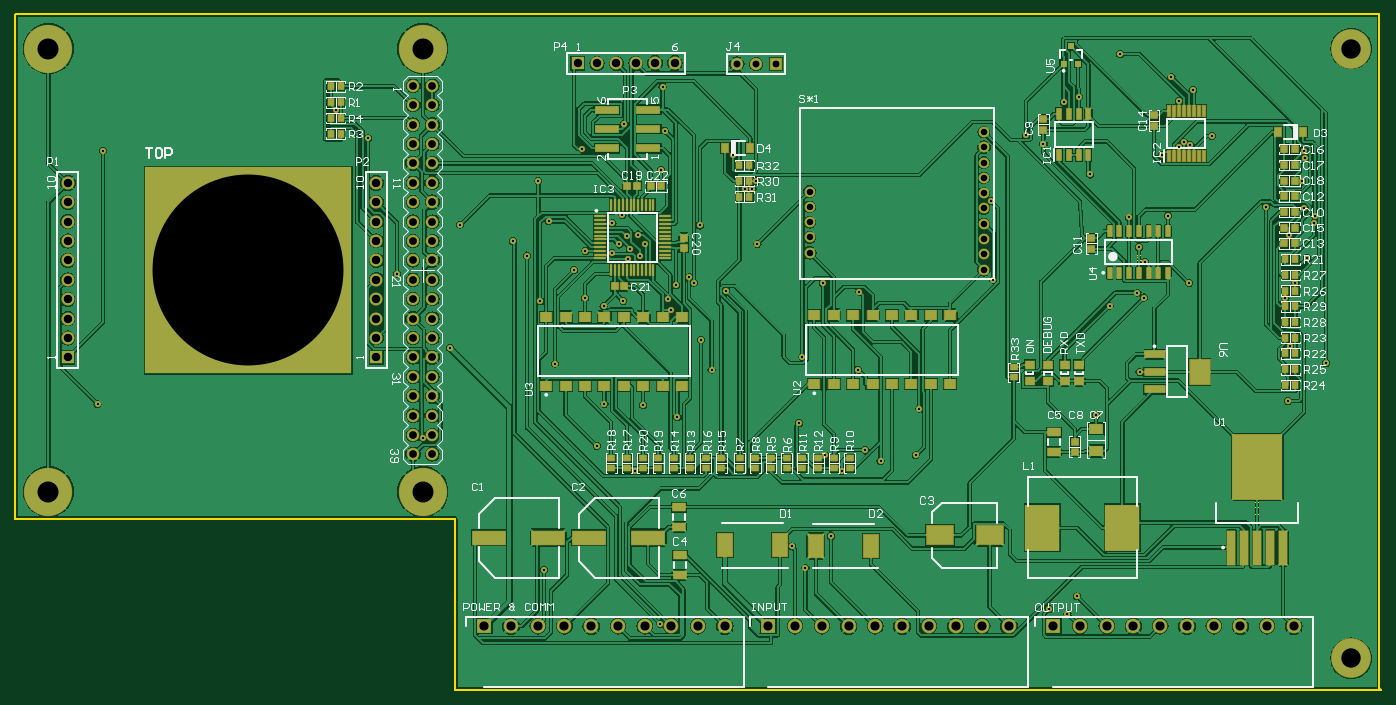
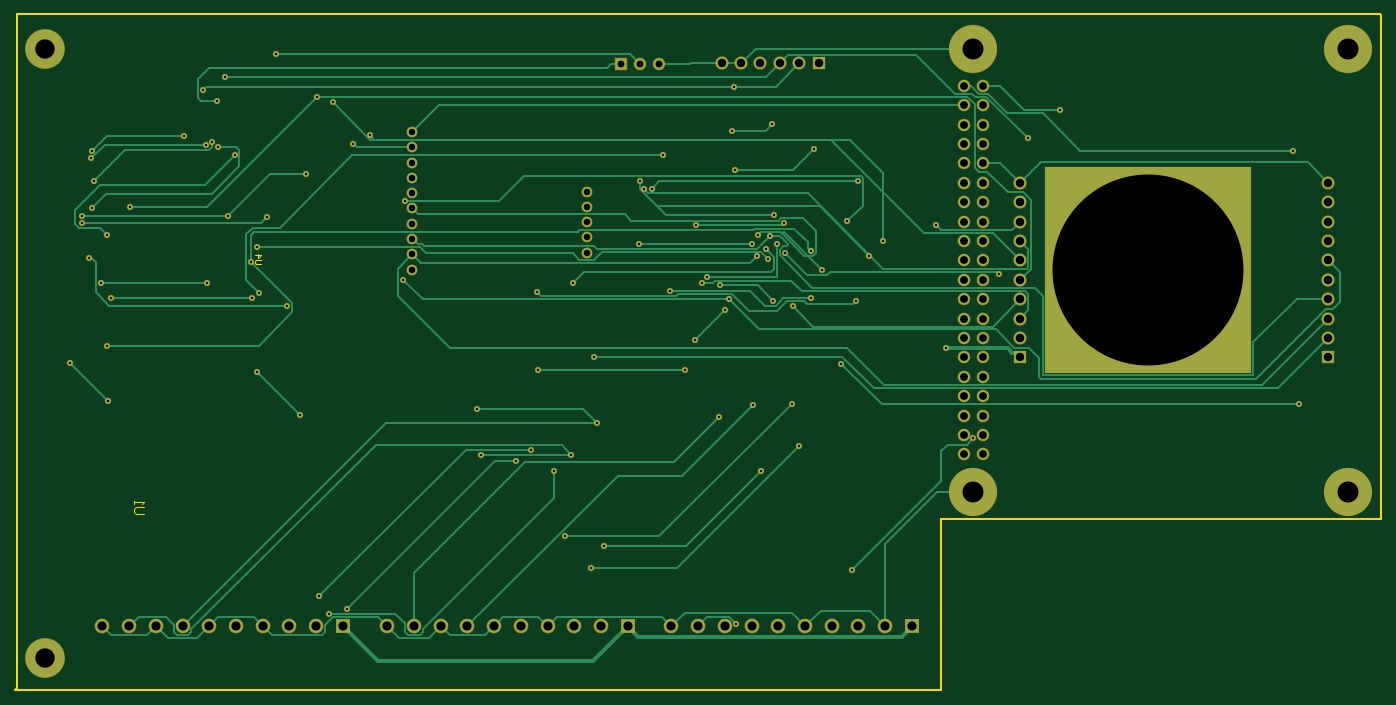
Circuit board: 10 layer files. Board 16.6 x 34.1 mm.
- drill: mainboard-kugreen-RoundHoles.TXT (2947 bytes)
- drill: mainboard-kugreen-SquareHoles.TXT (105 bytes)
- bottom_copper: mainboard-kugreen.GBL (16013 bytes)
- bottom_mask: mainboard-kugreen.GBS (5343 bytes)
- outline: mainboard-kugreen.GKO (366 bytes)
- outline: mainboard-kugreen.GM1 (499 bytes)
- top_copper: mainboard-kugreen.GTL (182897 bytes)
- top_silk: mainboard-kugreen.GTO (46066 bytes)
- paste: mainboard-kugreen.GTP (7134 bytes)
- top_mask: mainboard-kugreen.GTS (12323 bytes)

=== drill: mainboard-kugreen-RoundHoles.TXT ===
M48
;Layer_Color=9474304
;FILE_FORMAT=2:5
INCH,TZ
;TYPE=PLATED
T1F00S00C0.01181
T2F00S00C0.03346
T3F00S00C0.03543
T4F00S00C0.04000
T5F00S00C0.04331
T6F00S00C0.04724
T7F00S00C0.10000
T8F00S00C0.10827
%
T01
X432500Y138700
X632800Y146400
X642321Y143900
X647203Y152800
X657100Y246100
X679504Y268504
X681800Y306800
X678400Y309400
X664023Y302722
X754700Y306800
X756900Y282000
X775600Y273200
X756000Y253600
X566000Y249600
X564100Y225500
X546000Y222600
X538100Y228200
X526000Y217400
X517600Y225500
X503937Y242126
X505700Y276400
X534500Y269700
X535100Y309900
X520400Y183800
X500300Y178600
X507300Y167500
X372500Y166500
X399700Y230400
X403661Y252000
X423661Y251300
X441300Y245100
X458900Y269700
X453400Y285000
X438000Y300400
X436200Y306000
X413400Y305200
X403200Y302400
X393661Y306600
X370600Y304900
X378100Y272800
X324100Y280700
X419600Y217400
X466400Y310200
X310000Y234600
X142400Y251900
X145200Y382500
X265200Y403500
X281800Y388900
X296800Y319200
X329200Y344400
X356400Y336000
X363700Y328500
X375000Y346100
X369600Y367000
X392300Y383400
X413900Y396200
X434700Y392900
X432972Y372800
X433600Y415600
X412920Y349300
X407800Y345200
X415122Y338378
X421000Y339278
X424400Y334500
X421817Y328000
X415761Y326900
X416800Y331900
X411378Y334222
X407400Y329900
X393800Y330906
X387900Y320900
X440600Y313100
X449900Y314521
X447400Y317300
X452900Y344000
X482531Y334500
X479935Y362900
X475900Y363000
X481900Y366949
X470000Y380100
X516298Y314200
X604100Y316100
X602800Y356600
X621000Y390400
X629921Y386200
X640354Y407554
X648150Y410400
X669500Y432400
X695932Y420700
X699705Y408000
X707200Y413800
X705623Y385600
X702264Y386831
X699600Y384400
X690900Y380300
X694134Y349000
X674134Y348100
X679134Y332800
X682300Y325100
X705100Y314400
X759831
X765800Y327300
X756500Y338900
X769600Y345100
X769678Y349000
X764400Y353007
X763400Y366700
X764900Y378600
X764500Y382600
X744600Y353700
X716800Y390200
X654100Y370300
T02
X509449Y329921
Y337795
Y345669
Y353543
Y361417
X599213Y360630
Y352756
Y344882
Y337008
Y329134
Y321260
Y368504
Y376378
Y384252
Y392126
T03
X471890Y427165
X481890
X491890
T04
X315000Y226000
Y236000
Y246000
Y256000
Y266000
Y276000
Y286000
Y296000
Y306000
X305000
Y296000
Y286000
Y276000
Y266000
Y256000
Y246000
Y236000
Y226000
Y316000
Y326000
Y336000
Y346000
Y356000
Y366000
Y376000
Y386000
Y396000
Y406000
Y416000
X315000
Y406000
Y396000
Y386000
Y376000
Y366000
Y356000
Y346000
Y336000
Y326000
Y316000
T05
X286087Y276000
Y286000
Y296000
Y306000
X127031Y305961
Y295961
Y285961
Y275961
Y315961
Y325961
Y335961
Y345961
Y355961
Y365961
X286087Y366000
Y356000
Y346000
Y336000
Y326000
Y316000
X389843Y427559
X399843
X409843
X419843
X429843
X439843
T06
X341732Y137402
X355512
X369291
X383071
X396850
X410630
X424409
X438189
X451969
X465748
X488189
X501969
X515748
X529528
X543307
X557087
X570866
X584646
X598425
X612205
X635039
X648819
X662598
X676378
X690157
X703937
X717717
X731496
X745276
X759055
T07
X788583Y120866
Y435173
T08
X310000Y206827
X117087
Y435173
X310000
M30

=== drill: mainboard-kugreen-SquareHoles.TXT ===
M48
;Layer_Color=9474304
;FILE_FORMAT=2:5
INCH,TZ
;TYPE=PLATED
T9F00S00C0.98425
%
T09
X220000Y321000
M30

=== bottom_copper: mainboard-kugreen.GBL (16013 bytes, source omitted) ===
=== bottom_mask: mainboard-kugreen.GBS ===
G04*
G04 #@! TF.GenerationSoftware,Altium Limited,Altium Designer,20.0.13 (296)*
G04*
G04 Layer_Color=16711935*
%FSLAX25Y25*%
%MOIN*%
G70*
G01*
G75*
%ADD72C,0.06500*%
%ADD73C,0.24910*%
%ADD74C,0.20500*%
%ADD75R,1.06799X1.06799*%
%ADD76C,0.06799*%
%ADD77R,0.06799X0.06799*%
%ADD78R,0.06406X0.06406*%
%ADD79C,0.06406*%
%ADD80R,0.06799X0.06799*%
%ADD81R,0.07587X0.07587*%
%ADD82C,0.07587*%
%ADD83C,0.05618*%
%ADD84C,0.03256*%
D72*
X315000Y226000D02*
D03*
Y236000D02*
D03*
Y246000D02*
D03*
Y256000D02*
D03*
Y266000D02*
D03*
Y276000D02*
D03*
X305000Y226000D02*
D03*
Y236000D02*
D03*
Y246000D02*
D03*
Y256000D02*
D03*
Y266000D02*
D03*
Y276000D02*
D03*
X315000Y286000D02*
D03*
X305000D02*
D03*
X315000Y296000D02*
D03*
Y306000D02*
D03*
Y316000D02*
D03*
Y326000D02*
D03*
Y336000D02*
D03*
Y346000D02*
D03*
X305000Y296000D02*
D03*
Y306000D02*
D03*
Y316000D02*
D03*
Y326000D02*
D03*
Y336000D02*
D03*
Y346000D02*
D03*
X315000Y356000D02*
D03*
X305000D02*
D03*
X315000Y366000D02*
D03*
Y376000D02*
D03*
Y386000D02*
D03*
Y396000D02*
D03*
Y406000D02*
D03*
Y416000D02*
D03*
X305000Y366000D02*
D03*
Y376000D02*
D03*
Y386000D02*
D03*
Y396000D02*
D03*
Y406000D02*
D03*
Y416000D02*
D03*
D73*
X310000Y435173D02*
D03*
Y206827D02*
D03*
X117087D02*
D03*
Y435173D02*
D03*
D74*
X788583D02*
D03*
Y120866D02*
D03*
D75*
X220000Y321000D02*
D03*
D76*
X419843Y427559D02*
D03*
X399843D02*
D03*
X409843D02*
D03*
X429843D02*
D03*
X439843D02*
D03*
X286087Y366000D02*
D03*
Y356000D02*
D03*
Y326000D02*
D03*
Y306000D02*
D03*
Y286000D02*
D03*
Y296000D02*
D03*
Y316000D02*
D03*
Y336000D02*
D03*
Y346000D02*
D03*
X127031Y365961D02*
D03*
Y355961D02*
D03*
Y325961D02*
D03*
Y305961D02*
D03*
Y285961D02*
D03*
Y295961D02*
D03*
Y315961D02*
D03*
Y335961D02*
D03*
Y345961D02*
D03*
D77*
X389843Y427559D02*
D03*
D78*
X491890Y427165D02*
D03*
D79*
X481890D02*
D03*
X471890D02*
D03*
D80*
X286087Y276000D02*
D03*
X127031Y275961D02*
D03*
D81*
X635039Y137402D02*
D03*
X488189D02*
D03*
X341732D02*
D03*
D82*
X648819D02*
D03*
X662598D02*
D03*
X676378D02*
D03*
X690157D02*
D03*
X703937D02*
D03*
X717717D02*
D03*
X731496D02*
D03*
X745276D02*
D03*
X759055D02*
D03*
X501969D02*
D03*
X515748D02*
D03*
X529528D02*
D03*
X543307D02*
D03*
X557087D02*
D03*
X570866D02*
D03*
X584646D02*
D03*
X598425D02*
D03*
X612205D02*
D03*
X355512D02*
D03*
X369291D02*
D03*
X383071D02*
D03*
X396850D02*
D03*
X410630D02*
D03*
X424409D02*
D03*
X438189D02*
D03*
X451969D02*
D03*
X465748D02*
D03*
D83*
X509449Y361417D02*
D03*
Y353543D02*
D03*
Y345669D02*
D03*
Y337795D02*
D03*
Y329921D02*
D03*
X599213Y321260D02*
D03*
Y329134D02*
D03*
Y337008D02*
D03*
Y344882D02*
D03*
Y352756D02*
D03*
Y360630D02*
D03*
Y368504D02*
D03*
Y376378D02*
D03*
Y384252D02*
D03*
Y392126D02*
D03*
D84*
X503937Y242126D02*
D03*
X679504Y268504D02*
D03*
X657100Y246100D02*
D03*
X403200Y302400D02*
D03*
X145200Y382500D02*
D03*
X310000Y234600D02*
D03*
X372500Y166500D02*
D03*
X648150Y410400D02*
D03*
X744600Y353700D02*
D03*
X640354Y407554D02*
D03*
X356400Y336000D02*
D03*
X621000Y390400D02*
D03*
X407400Y329900D02*
D03*
X296800Y319200D02*
D03*
X507300Y167500D02*
D03*
X399700Y230400D02*
D03*
X393661Y306600D02*
D03*
X466400Y310200D02*
D03*
X520400Y183800D02*
D03*
X403661Y252000D02*
D03*
X423661Y251300D02*
D03*
X453400Y285000D02*
D03*
X438000Y300400D02*
D03*
X441300Y245100D02*
D03*
X436200Y306000D02*
D03*
X387900Y320900D02*
D03*
X378100Y272800D02*
D03*
X142400Y251900D02*
D03*
X421000Y339278D02*
D03*
X421817Y328000D02*
D03*
X482531Y334500D02*
D03*
X424400D02*
D03*
X764400Y353007D02*
D03*
X699600Y384400D02*
D03*
X763400Y366700D02*
D03*
X702264Y386831D02*
D03*
X765800Y327300D02*
D03*
X664023Y302722D02*
D03*
X759831Y314400D02*
D03*
X705100D02*
D03*
X416800Y331900D02*
D03*
X516298Y314200D02*
D03*
X538100Y228200D02*
D03*
X647203Y152800D02*
D03*
X370600Y304900D02*
D03*
X535100Y309900D02*
D03*
X566000Y249600D02*
D03*
X602800Y356600D02*
D03*
X375000Y346100D02*
D03*
X564100Y225500D02*
D03*
X517600D02*
D03*
X265200Y403500D02*
D03*
X669500Y432400D02*
D03*
X475900Y363000D02*
D03*
X369600Y367000D02*
D03*
X329200Y344400D02*
D03*
X481900Y366949D02*
D03*
X412920Y349300D02*
D03*
X363700Y328500D02*
D03*
X432500Y138700D02*
D03*
X479935Y362900D02*
D03*
X415761Y326900D02*
D03*
X679134Y332800D02*
D03*
X756900Y282000D02*
D03*
X682300Y325100D02*
D03*
X432972Y372800D02*
D03*
X392300Y383400D02*
D03*
X695932Y420700D02*
D03*
X413900Y396200D02*
D03*
X434700Y392900D02*
D03*
X449900Y314521D02*
D03*
X699705Y408000D02*
D03*
X546000Y222600D02*
D03*
X632800Y146400D02*
D03*
X642321Y143900D02*
D03*
X526000Y217400D02*
D03*
X470000Y380100D02*
D03*
X678400Y309400D02*
D03*
X681800Y306800D02*
D03*
X754700D02*
D03*
X694134Y349000D02*
D03*
X654100Y370300D02*
D03*
X413400Y305200D02*
D03*
X440600Y313100D02*
D03*
X604100Y316100D02*
D03*
X629921Y386200D02*
D03*
X775600Y273200D02*
D03*
X756000Y253600D02*
D03*
X419600Y217400D02*
D03*
X500300Y178600D02*
D03*
X281800Y388900D02*
D03*
X505700Y276400D02*
D03*
X407800Y345200D02*
D03*
X452900Y344000D02*
D03*
X705623Y385600D02*
D03*
X764900Y378600D02*
D03*
X769678Y349000D02*
D03*
X716800Y390200D02*
D03*
X764500Y382600D02*
D03*
X690900Y380300D02*
D03*
X756500Y338900D02*
D03*
X769600Y345100D02*
D03*
X674134Y348100D02*
D03*
X411378Y334222D02*
D03*
X447400Y317300D02*
D03*
X458900Y269700D02*
D03*
X534500D02*
D03*
X393800Y330906D02*
D03*
X415122Y338378D02*
D03*
X433600Y415600D02*
D03*
X707200Y413800D02*
D03*
X324100Y280700D02*
D03*
M02*

=== outline: mainboard-kugreen.GKO ===
G04*
G04 #@! TF.GenerationSoftware,Altium Limited,Altium Designer,20.0.13 (296)*
G04*
G04 Layer_Color=16711935*
%FSLAX25Y25*%
%MOIN*%
G70*
G01*
G75*
%ADD16C,0.01000*%
D16*
X100000Y192913D02*
Y452362D01*
X100394Y452756D01*
X803150D01*
Y105512D02*
Y452756D01*
Y105512D02*
X803937Y104724D01*
X326772D02*
X803937D01*
X326772D02*
Y192913D01*
X100000D02*
X326772D01*
M02*

=== outline: mainboard-kugreen.GM1 ===
G04*
G04 #@! TF.GenerationSoftware,Altium Limited,Altium Designer,20.0.13 (296)*
G04*
G04 Layer_Color=16711935*
%FSLAX25Y25*%
%MOIN*%
G70*
G01*
G75*
%ADD15C,0.00591*%
D15*
X737541Y195256D02*
X741805D01*
X742658Y196109D01*
Y197814D01*
X741805Y198667D01*
X737541D01*
X742658Y200372D02*
Y202078D01*
Y201225D01*
X737541D01*
X738394Y200372D01*
X677363Y324114D02*
X679987D01*
X680512Y324639D01*
Y325689D01*
X679987Y326213D01*
X677363D01*
X680512Y328837D02*
X677363D01*
X678937Y327263D01*
Y329362D01*
M02*

=== top_copper: mainboard-kugreen.GTL (182897 bytes, source omitted) ===
=== top_silk: mainboard-kugreen.GTO (46066 bytes, source omitted) ===
=== paste: mainboard-kugreen.GTP (7134 bytes, source omitted) ===
=== top_mask: mainboard-kugreen.GTS (12323 bytes, source omitted) ===
